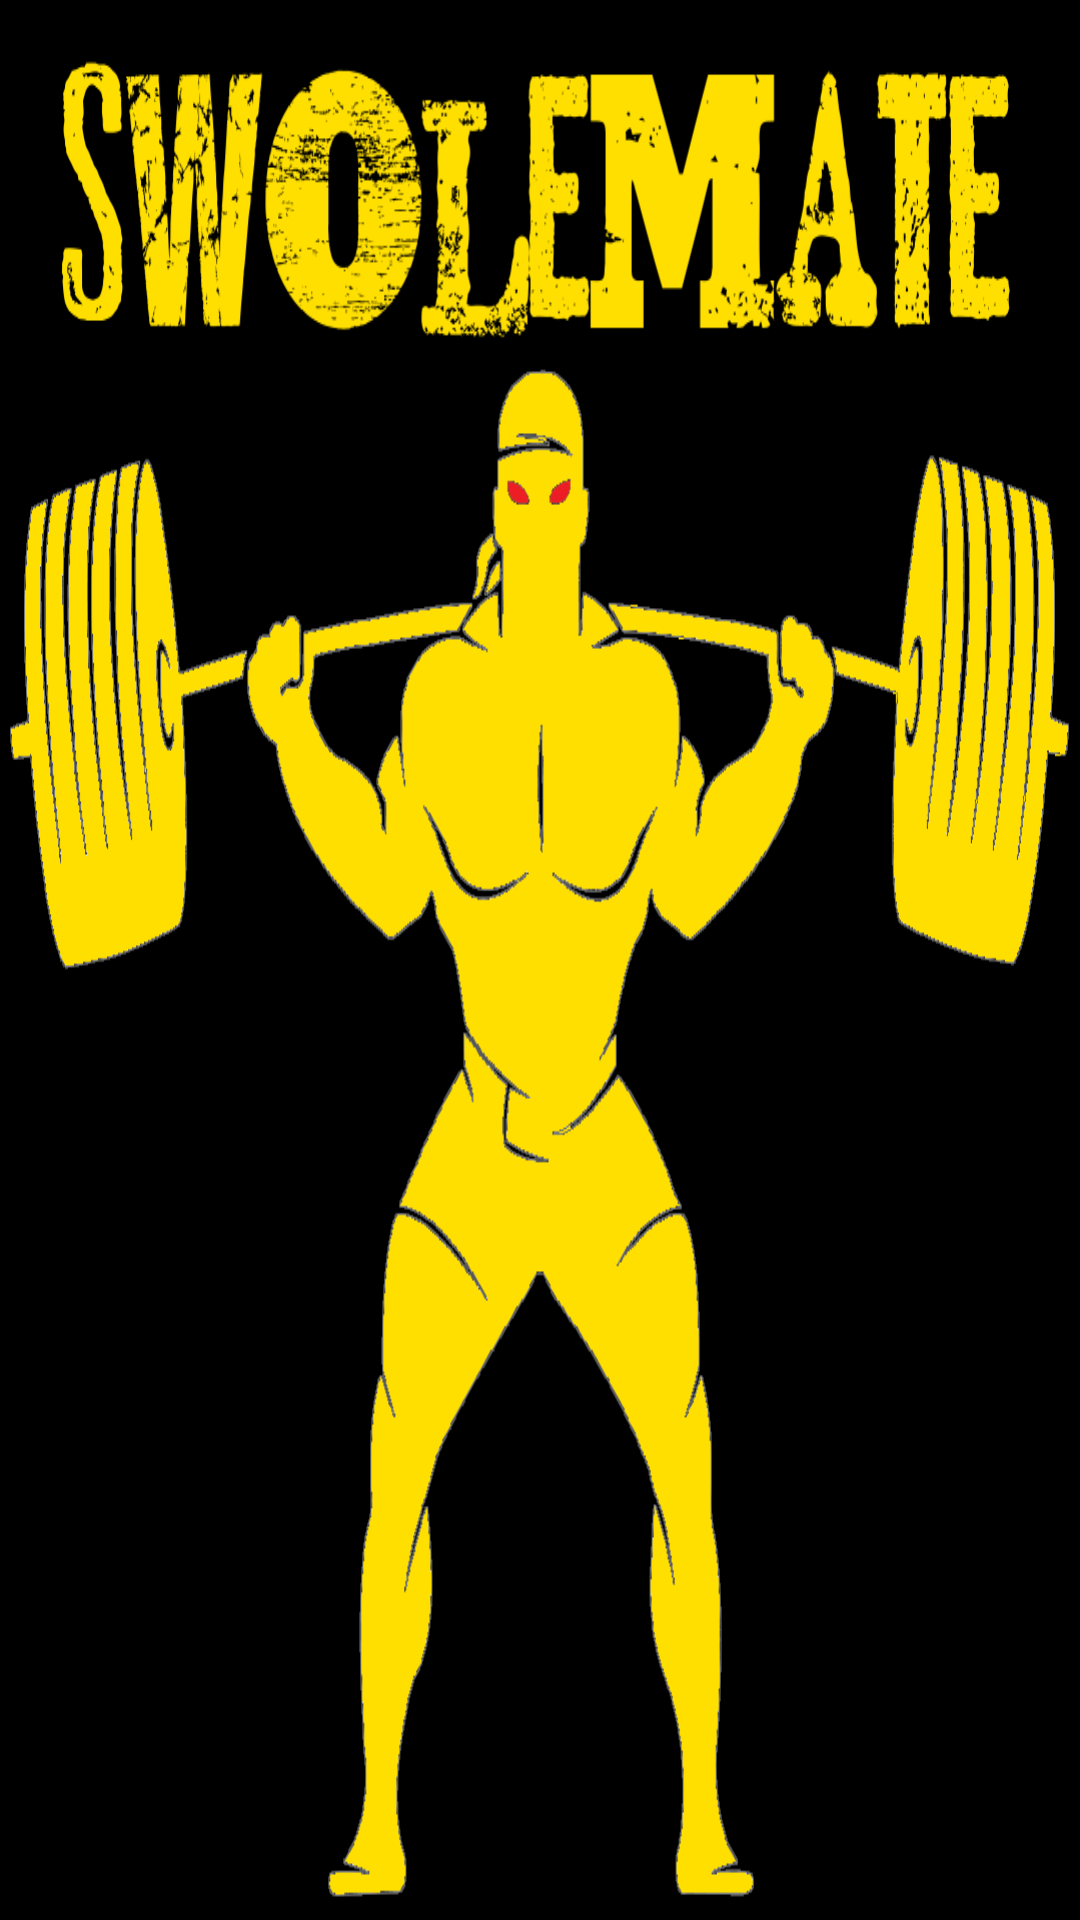

This screen was rendered from an Android layout file. Write that file and the resources it references.
<!-- AndroidManifest.xml: activity theme AppTheme.NoActionBar -->
<!-- res/layout/activity_splash.xml -->
<?xml version="1.0" encoding="utf-8"?>
<RelativeLayout xmlns:android="http://schemas.android.com/apk/res/android"
    xmlns:app="http://schemas.android.com/apk/res-auto"
    xmlns:tools="http://schemas.android.com/tools"
    android:layout_width="match_parent"
    android:layout_height="match_parent"
    tools:context="com.example.rid1studios.swolemate.SplashActivity">

    <ImageView
        android:layout_width="match_parent"
        android:layout_height="match_parent"
        android:id="@+id/swoleMateLogo"
        android:scaleType="fitXY"
        android:cropToPadding="false"
        android:layout_centerHorizontal="true"
        android:src="@drawable/swolematebacklogo"/>
</RelativeLayout>
<!-- resources referenced by this layout -->
<resources>
  <!-- drawable swolematebacklogo: png bitmap (drawable-nodpi, 156861 bytes) -->
  <style name="AppTheme.NoActionBar" parent="Theme.AppCompat.Light.DarkActionBar">
          <item name="windowActionBar">false</item>
          <item name="windowNoTitle">true</item>
          <item name="android:windowFullscreen">false</item>
  
      </style>
</resources>
